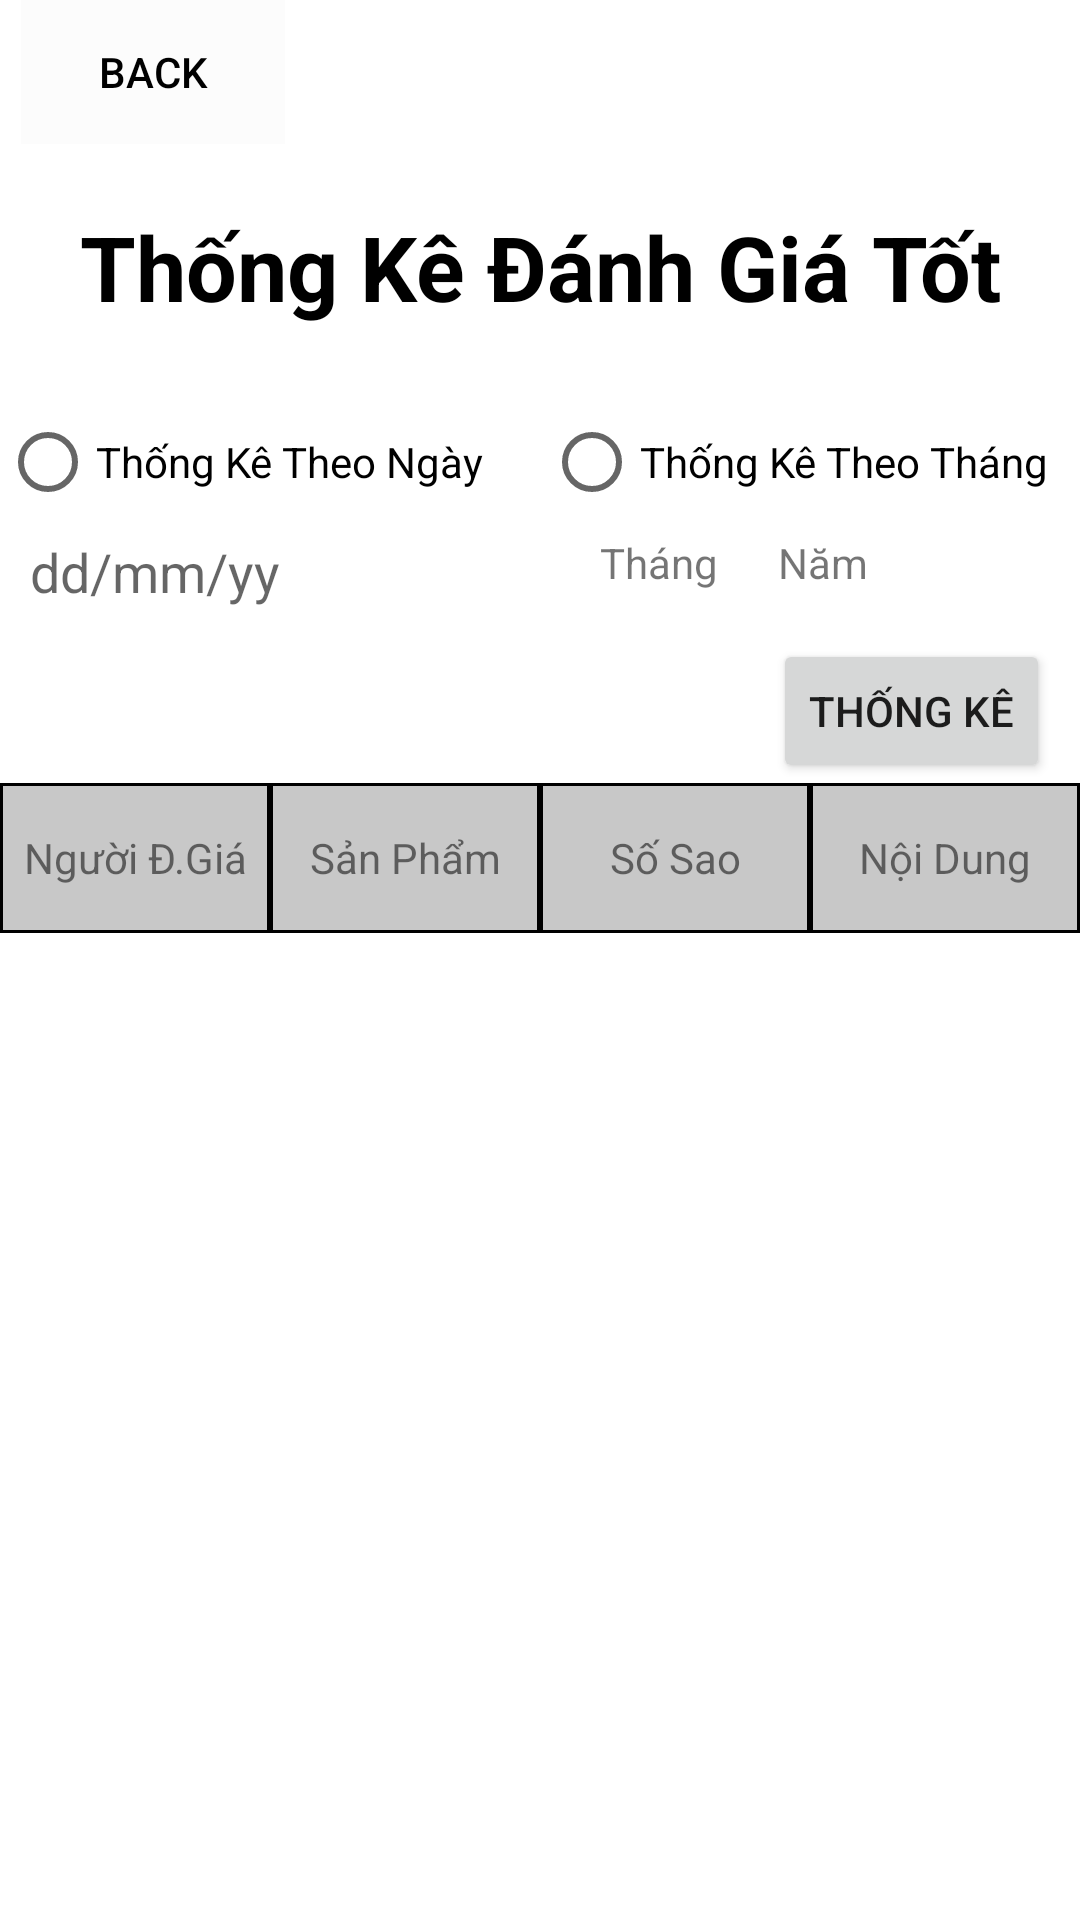

Here is an Android app screen rendered from its layout file. Give the layout XML and the strings, colors and styles it references.
<!-- AndroidManifest.xml: application theme Theme.DoAnNhom6 -->
<!-- res/layout/activity_chu_cua_hang_____man_hinh_thong_ke_danh_gia_tot.xml -->
<?xml version="1.0" encoding="utf-8"?>
<LinearLayout xmlns:android="http://schemas.android.com/apk/res/android"
    xmlns:app="http://schemas.android.com/apk/res-auto"
    xmlns:tools="http://schemas.android.com/tools"
    android:layout_width="match_parent"
    android:layout_height="match_parent"
    tools:context=".ChuCuaHang.ChuCuaHang_ManHinhThongKeDanhGiaTot"
    android:orientation="vertical">
    <LinearLayout
        android:layout_width="match_parent"
        android:layout_height="130dp"
        android:orientation="vertical">

        <Button
            android:id="@+id/backThongKeDanhGiaTot"
            style="@style/buttonBack"
            android:text="Back" />

        <TextView
            style="@style/titleActivity"
            android:text="Thống Kê Đánh Giá Tốt" />
    </LinearLayout>

    <LinearLayout
        android:layout_width="match_parent"
        android:layout_height="wrap_content">
        <RadioGroup
            android:layout_width="match_parent"
            android:layout_height="wrap_content"
            android:orientation="horizontal">
            <RadioButton
                android:id="@+id/rdbTKDGTthongketheongay"
                android:layout_width="wrap_content"
                android:layout_height="wrap_content"
                android:text="Thống Kê Theo Ngày" />
            <RadioButton
                android:layout_marginLeft="20dp"
                android:id="@+id/rdbTKDGTthongketheothang"
                android:layout_width="wrap_content"
                android:layout_height="wrap_content"
                android:text="Thống Kê Theo Tháng" />
        </RadioGroup>
    </LinearLayout>
    <LinearLayout
        android:layout_width="match_parent"
        android:layout_height="wrap_content"
        android:orientation="horizontal">

        <LinearLayout
            android:layout_width="fill_parent"
            android:layout_height="wrap_content"
            android:layout_weight="1"
            android:orientation="vertical">

            <LinearLayout
                android:layout_width="wrap_content"
                android:layout_height="wrap_content"
                android:orientation="horizontal">

                <EditText
                    android:id="@+id/edtTKDGTthongketheongay"
                    android:layout_width="130dp"
                    android:layout_height="25dp"
                    android:layout_marginLeft="10dp"
                    android:background="@drawable/vien1"
                    android:hint="dd/mm/yy"
                    android:enabled="false"/>

                <ImageView
                    android:layout_width="wrap_content"
                    android:layout_height="wrap_content"
                    android:src="@drawable/ic_baseline_calendar_today_24" />
            </LinearLayout>

        </LinearLayout>

        <LinearLayout
            android:layout_width="fill_parent"
            android:layout_height="wrap_content"
            android:layout_weight="1"
            android:orientation="vertical">

            <LinearLayout
                android:layout_width="wrap_content"
                android:layout_height="wrap_content"
                android:layout_marginLeft="20dp"
                android:orientation="horizontal">

                <LinearLayout
                    android:layout_width="wrap_content"
                    android:layout_height="wrap_content"
                    android:orientation="vertical">

                    <TextView
                        android:layout_width="wrap_content"
                        android:layout_height="wrap_content"
                        android:text="Tháng" />

                    <Spinner
                        android:id="@+id/spnTKDGTthang"
                        android:layout_width="wrap_content"
                        android:layout_height="wrap_content"
                        android:background="@drawable/vien1" />
                </LinearLayout>

                <LinearLayout
                    android:layout_width="wrap_content"
                    android:layout_height="wrap_content"
                    android:layout_marginLeft="20dp"
                    android:orientation="vertical">

                    <TextView
                        android:layout_width="wrap_content"
                        android:layout_height="wrap_content"
                        android:text="Năm" />

                    <Spinner
                        android:id="@+id/spnTKDGTnam"
                        android:layout_width="wrap_content"
                        android:layout_height="wrap_content"
                        android:background="@drawable/vien1" />
                </LinearLayout>
            </LinearLayout>
        </LinearLayout>
    </LinearLayout>

    <Button
        android:id="@+id/btnTKDGTThongKe"
        style="@style/styleButtonThongKe" />
    <LinearLayout
        android:layout_width="match_parent"
        android:layout_height="wrap_content"
        android:orientation="horizontal">
        <TextView
            style="@style/styleTableData2"
            android:text="Người Đ.Giá"
            />
        <TextView
            style="@style/styleTableData2"
            android:text="Sản Phẩm"
            />
        <TextView
            style="@style/styleTableData2"
            android:text="Số Sao"
            />
        <TextView
            style="@style/styleTableData2"
            android:text="Nội Dung"
            />
    </LinearLayout>

    <ListView
        android:id="@+id/lvthongkedanhgiatot"
        android:layout_width="match_parent"
        android:layout_height="fill_parent" />

</LinearLayout>
<!-- resources referenced by this layout -->
<resources>
  <style name="buttonBack">
          <item name="android:layout_width">wrap_content</item>
          <item name="android:layout_height">wrap_content</item>
          <item name="android:textColor">@color/black</item>
          <item name="android:background">@color/cardview_shadow_end_color</item>
          <item name="android:layout_marginLeft">7dp</item>
      </style>
  <style name="styleButtonThongKe">
          <item name="android:layout_gravity">right</item>
          <item name="android:layout_width">wrap_content</item>
          <item name="android:layout_height">wrap_content</item>
          <item name="android:layout_marginTop">10dp</item>
          <item name="android:layout_marginRight">10dp</item>
          <item name="android:text">Thống Kê</item>
      </style>
  <style name="styleTableData2">
          <item name="android:gravity">center</item>
          <item name="android:layout_width">match_parent</item>
          <item name="android:layout_height">50dp</item>
          <item name="android:layout_weight">1</item>
          <item name="android:background">@drawable/vien2</item>
      </style>
  <style name="titleActivity">
          <item name="android:gravity">center</item>
          <item name="android:layout_width">fill_parent</item>
          <item name="android:layout_height">wrap_content</item>
          <item name="android:textSize">30dp</item>
          <item name="android:textColor">@color/black</item>
          <item name="android:layout_weight">1</item>
          <item name="android:textStyle">bold</item>
      </style>
  <style name="Theme.DoAnNhom6" parent="Theme.MaterialComponents.DayNight.DarkActionBar">
          
          <item name="colorPrimary">@color/purple_500</item>
          <item name="colorPrimaryVariant">@color/purple_700</item>
          <item name="colorOnPrimary">@color/white</item>
          
          <item name="colorSecondary">@color/teal_200</item>
          <item name="colorSecondaryVariant">@color/teal_700</item>
          <item name="colorOnSecondary">@color/black</item>
          
          <item name="android:statusBarColor" tools:targetApi="l">?attr/colorPrimaryVariant</item>
          
          
          <item name="windowNoTitle">true</item>
          <item name="android:windowFullscreen">true</item>
      </style>
  <!-- drawable vien2 (drawable) -->
  <?xml version="1.0" encoding="utf-8"?>
  <shape xmlns:android="http://schemas.android.com/apk/res/android">
      <stroke
          android:width="1dp"
          android:color="@color/black" />
      <solid android:color="@color/cardview_shadow_start_color" />
  </shape>
  <!-- not gathered from this repository: default colours our renderer supplied (Android Studio template values) -->
  <color name="purple_500">#FF6200EE</color>
  <color name="purple_700">#FF3700B3</color>
  <color name="teal_200">#FF03DAC5</color>
  <color name="teal_700">#FF018786</color>
  <color name="black">#FF000000</color>
  <color name="white">#FFFFFFFF</color>
</resources>
